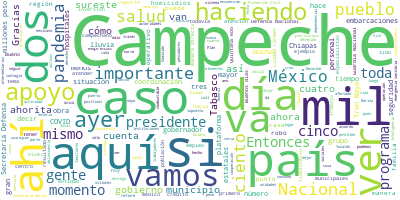

Source data for this figure (header and first rows):
Participante, Texto, Sentimiento, Palabras, Dia, Mes, Anio
PRESIDENTE ANDRES MANUEL LOPEZ OBRADOR, Buenos días., 0.9384, 2, 3, 6, 2020
PRESIDENTE ANDRES MANUEL LOPEZ OBRADOR, En esta mañana lluviosa aquí en Campeche…, 0.2991, 43, 3, 6, 2020
PRESIDENTE ANDRES MANUEL LOPEZ OBRADOR, Nos da mucho gusto estar aquí, en este e…, 0.6005, 51, 3, 6, 2020
PRESIDENTE ANDRES MANUEL LOPEZ OBRADOR, Este estado, el mar de Campeche, aportó …, 0.3942, 43, 3, 6, 2020
PRESIDENTE ANDRES MANUEL LOPEZ OBRADOR, También es un estado con producción agro…, 0.8147, 48, 3, 6, 2020
PRESIDENTE ANDRES MANUEL LOPEZ OBRADOR, Y tiene una riqueza cultural, artística,…, 0.9073, 21, 3, 6, 2020
PRESIDENTE ANDRES MANUEL LOPEZ OBRADOR, Por si fuese poco, la ciudad de Campeche…, 0.9748, 42, 3, 6, 2020
PRESIDENTE ANDRES MANUEL LOPEZ OBRADOR, Vamos a desarrollar el programa de hoy. …, 0.01673, 101, 3, 6, 2020
CARLOS MIGUEL AYSA GONZALEZ, Señor presidente Andrés Manuel López Obr…, 0.2441, 6, 3, 6, 2020
CARLOS MIGUEL AYSA GONZALEZ, Muy buenos días todos., 0.9261, 4, 3, 6, 2020
CARLOS MIGUEL AYSA GONZALEZ, Con el permiso del señor presidente de l…, 0.171, 42, 3, 6, 2020
CARLOS MIGUEL AYSA GONZALEZ, Desde el 2 de marzo instalamos el Consej…, 0.2537, 54, 3, 6, 2020
CARLOS MIGUEL AYSA GONZALEZ, Al corte de ayer, 2 de junio, se tienen …, 0.02913, 41, 3, 6, 2020
CARLOS MIGUEL AYSA GONZALEZ, En dos municipios no hay casos activos, …, 0.09301, 38, 3, 6, 2020
CARLOS MIGUEL AYSA GONZALEZ, Nuestra política de seguridad en salud a…, 0.3178, 31, 3, 6, 2020
CARLOS MIGUEL AYSA GONZALEZ, Hace dos días, gracias a su gestión, rec…, 0.05226, 49, 3, 6, 2020
CARLOS MIGUEL AYSA GONZALEZ, Campeche es uno de los cinco estados del…, 0.7674, 28, 3, 6, 2020
CARLOS MIGUEL AYSA GONZALEZ, Hemos fortalecido el abasto de medicamen…, 0.1091, 19, 3, 6, 2020
CARLOS MIGUEL AYSA GONZALEZ, Debo significar que las instituciones de…, 0.0005566, 57, 3, 6, 2020
CARLOS MIGUEL AYSA GONZALEZ, En materia de seguridad hemos formado un…, 0.3421, 43, 3, 6, 2020
CARLOS MIGUEL AYSA GONZALEZ, Gracias a ello ocupamos la tercera posic…, 0.005818, 53, 3, 6, 2020
CARLOS MIGUEL AYSA GONZALEZ, Campeche tiene la menor incidencia delic…, 0.09038, 28, 3, 6, 2020
CARLOS MIGUEL AYSA GONZALEZ, En el tema de certificación policial nue…, 0.2145, 40, 3, 6, 2020
CARLOS MIGUEL AYSA GONZALEZ, Además, de acuerdo con el Diagnóstico Na…, 0.2426, 31, 3, 6, 2020
CARLOS MIGUEL AYSA GONZALEZ, Durante la emergencia sanitaria se insta…, 0.009766, 50, 3, 6, 2020
CARLOS MIGUEL AYSA GONZALEZ, Asimismo, instrumentamos patrullas espec…, 0.5354, 31, 3, 6, 2020
CARLOS MIGUEL AYSA GONZALEZ, En materia de reactivación económica nos…, 0.3325, 14, 3, 6, 2020
CARLOS MIGUEL AYSA GONZALEZ, En el sector agropecuario se invierten e…, 0.03302, 34, 3, 6, 2020
CARLOS MIGUEL AYSA GONZALEZ, Impulsamos el programa de Del Huerto a t…, 0.07205, 20, 3, 6, 2020
CARLOS MIGUEL AYSA GONZALEZ, Creamos el Programa de Huertos Comunitar…, 0.06004, 19, 3, 6, 2020
CARLOS MIGUEL AYSA GONZALEZ, Logramos el único vivero certificado en …, 0.7336, 23, 3, 6, 2020
CARLOS MIGUEL AYSA GONZALEZ, Construimos más caminos sacacosechas, po…, 0.771, 12, 3, 6, 2020
CARLOS MIGUEL AYSA GONZALEZ, Y en medio de estos tiempos difíciles, e…, 0.6139, 48, 3, 6, 2020
CARLOS MIGUEL AYSA GONZALEZ, En la actividad pesquera entregamos anti…, 0.4285, 35, 3, 6, 2020
CARLOS MIGUEL AYSA GONZALEZ, Para el retorno de las actividades del s…, 0.9649, 26, 3, 6, 2020
CARLOS MIGUEL AYSA GONZALEZ, El turismo nacional estará en busca de d…, 0.9507, 34, 3, 6, 2020
CARLOS MIGUEL AYSA GONZALEZ, En los próximos días haremos entrega de …, 0.8425, 28, 3, 6, 2020
CARLOS MIGUEL AYSA GONZALEZ, En materia portuaria cabe mencionar que …, 0.7951, 43, 3, 6, 2020
CARLOS MIGUEL AYSA GONZALEZ, Este año el gobierno del estado invertir…, 0.09543, 26, 3, 6, 2020
CARLOS MIGUEL AYSA GONZALEZ, Conscientes de las dificultades que está…, 0.2121, 26, 3, 6, 2020
CARLOS MIGUEL AYSA GONZALEZ, Se abrió el programa de Crédito Continge…, 0.06309, 19, 3, 6, 2020
CARLOS MIGUEL AYSA GONZALEZ, Se difirió hasta 90 días el pago de créd…, 0.0725, 18, 3, 6, 2020
CARLOS MIGUEL AYSA GONZALEZ, Se ha impulsado desde el día uno de la c…, 0.1702, 31, 3, 6, 2020
CARLOS MIGUEL AYSA GONZALEZ, Se crea la aplicación Consume Campeche, …, 0.4585, 23, 3, 6, 2020
CARLOS MIGUEL AYSA GONZALEZ, Se lanzó el programa de crédito para emp…, 0.04333, 23, 3, 6, 2020
CARLOS MIGUEL AYSA GONZALEZ, Con fecha 15 de mayo pusimos en marcha e…, 0.00679, 53, 3, 6, 2020
CARLOS MIGUEL AYSA GONZALEZ, Y para fomentar el apoyo a comerciantes …, 0.003773, 34, 3, 6, 2020
CARLOS MIGUEL AYSA GONZALEZ, Asimismo, con una inversión de 16 millon…, 0.3718, 28, 3, 6, 2020
CARLOS MIGUEL AYSA GONZALEZ, He dado la instrucción de que esta seman…, 0.2195, 33, 3, 6, 2020
CARLOS MIGUEL AYSA GONZALEZ, Invertiremos más de 17 millones de pesos…, 0.01058, 19, 3, 6, 2020
CARLOS MIGUEL AYSA GONZALEZ, Se invertirán más de 100 millones de pes…, 0.04859, 18, 3, 6, 2020
CARLOS MIGUEL AYSA GONZALEZ, Estos programas sociales beneficiarán a …, 0.1016, 22, 3, 6, 2020
CARLOS MIGUEL AYSA GONZALEZ, Quiero agradecer a todos y cada uno de l…, 0.192, 48, 3, 6, 2020
CARLOS MIGUEL AYSA GONZALEZ, Asimismo, en diversos puntos de la capit…, 0.1852, 36, 3, 6, 2020
CARLOS MIGUEL AYSA GONZALEZ, Dimos también el banderazo de salida a u…, 0.002663, 25, 3, 6, 2020
CARLOS MIGUEL AYSA GONZALEZ, Hacemos entrega de nuevos camiones recol…, 0.08269, 20, 3, 6, 2020
CARLOS MIGUEL AYSA GONZALEZ, Como nunca, se están invirtiendo más de …, 0.3756, 20, 3, 6, 2020
CARLOS MIGUEL AYSA GONZALEZ, De manera determinante toda obra pública…, 0.5006, 22, 3, 6, 2020
CARLOS MIGUEL AYSA GONZALEZ, Sin distingo de colores ni de partidos, …, 0.03064, 29, 3, 6, 2020
CARLOS MIGUEL AYSA GONZALEZ, En un tema de gran importancia social, c…, 0.08885, 100, 3, 6, 2020
... 194 more rows
